Dataset: MTARSI 2.v2i.folder (GitHub, syedsami424/Image_Processing). Classes: A-10 Thunderbolt, airliner, B-1 Lancer, B-2 Spirit, B-52 Stratofortress, B-57 Canberra, business jet, C-130 Hercules, C-135 Stratolifter, C-17 Globemaster, C-5 Galaxy, E-2 Hawkeye, E-3 Sentry, EA-6B Prowler, F-15 Eagle, F-16 Falcon, F-18 Hornet, F-22 Raptor, F 35 JSF, F-4 Phantom, King Air, P-3 Orion, RC-135 Rivet Joint, small planes, Tu-160 Tupolev White Swan, UTA Fokker 50 utility transport.

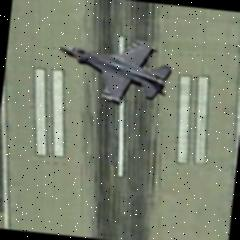
Label: F-16 Falcon

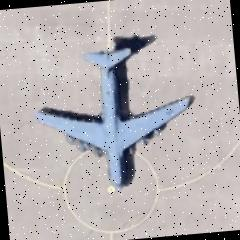
Label: C-5 Galaxy

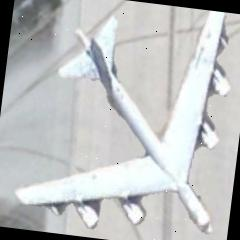
Label: B-52 Stratofortress

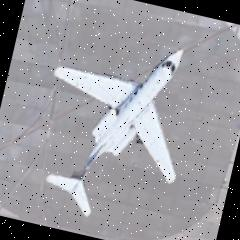
Label: business jet

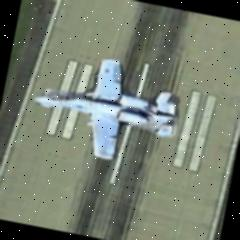
Label: A-10 Thunderbolt

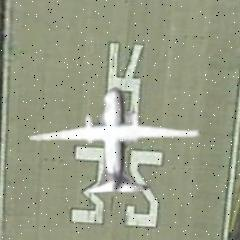
Label: UTA Fokker 50 utility transport
